Run: headless pygame with SDL's dummy video driver; simulated clock (each Clock.tick advances the game by its frame time, no real sleeping); random seed 0; keys injected as events and as key.get_pressed() state; no mouse input.
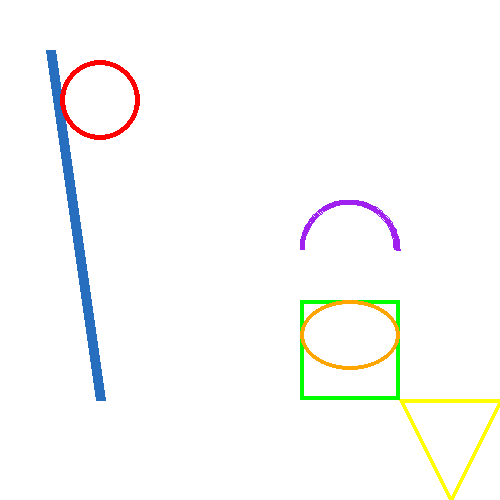
Frame 1 of 4 · flips 1–60 · no input
Frame 2 of 4 · flips 61–180 · tapped SPACE, RETURN · held RIGHT (→), D · screen unchanged from frame 1, image omitted
Frame 3 of 4 · flips 181–300 · held DOWN (↓), S · screen unchanged from frame 2, image omitted
Frame 4 of 4 · flips 301–420 · held LEFT (←), A, UP (↑), W · screen unchanged from frame 3, image omitted

The pygame program that drew these frames:

import pygame  

pygame.init()  

screen = pygame.display.set_mode((500, 500))

clock = pygame.time.Clock()

running = True

COLOR = (40,110,190)

while running:
    for event in pygame.event.get():
        if event.type == pygame.QUIT:
            running = False

    screen.fill("white")
    
    # Línea: (superficie, color, (x1,y1), (x2,y2), grosor)
    pygame.draw.line(screen, COLOR, (50,50), (100,400), 10)
    
    # Círculo: (superficie, color, (cx,cy), radio, grosor=0 relleno)
    pygame.draw.circle(screen, "red", (100,100), 40, width=5)
  
    # Rectángulo: (superficie, color, (x,y,ancho,alto), grosor=0 relleno)
    pygame.draw.rect(screen, "green", (300, 300, 100, 100), width=4)
    
    # Polígono: (superficie, color, [(x1,y1), (x2,y2), (x3,y3), ...], grosor=0 relleno)
    pygame.draw.polygon(screen, "yellow", [(400, 400), (500, 400), (450, 500)],width=4)
    
    # Elipse: (superficie, color, (x,y,ancho,alto), grosor=0 relleno)
    pygame.draw.ellipse(screen, "orange", (300, 300, 100, 70),width=4)
    
    # Arco: (superficie, color, (x,y,ancho,alto), ang_inicio, ang_fin, grosor)
    # Ángulos en radianes (ejemplo: 0 a 3.14 ≈ semicírculo)
    pygame.draw.arc(screen, "purple", (300, 200, 100, 100), 0, (3.14), 5)

    # Actualiza la pantalla con lo que se ha dibujado
    pygame.display.flip()

    # Control de FPS: limita el bucle a 60 cuadros por segundo
    # dt = tiempo transcurrido entre frames en segundos
   
    dt = clock.tick(60)

# Cierra pygame correctamente cuando termina el bucle
pygame.quit()
